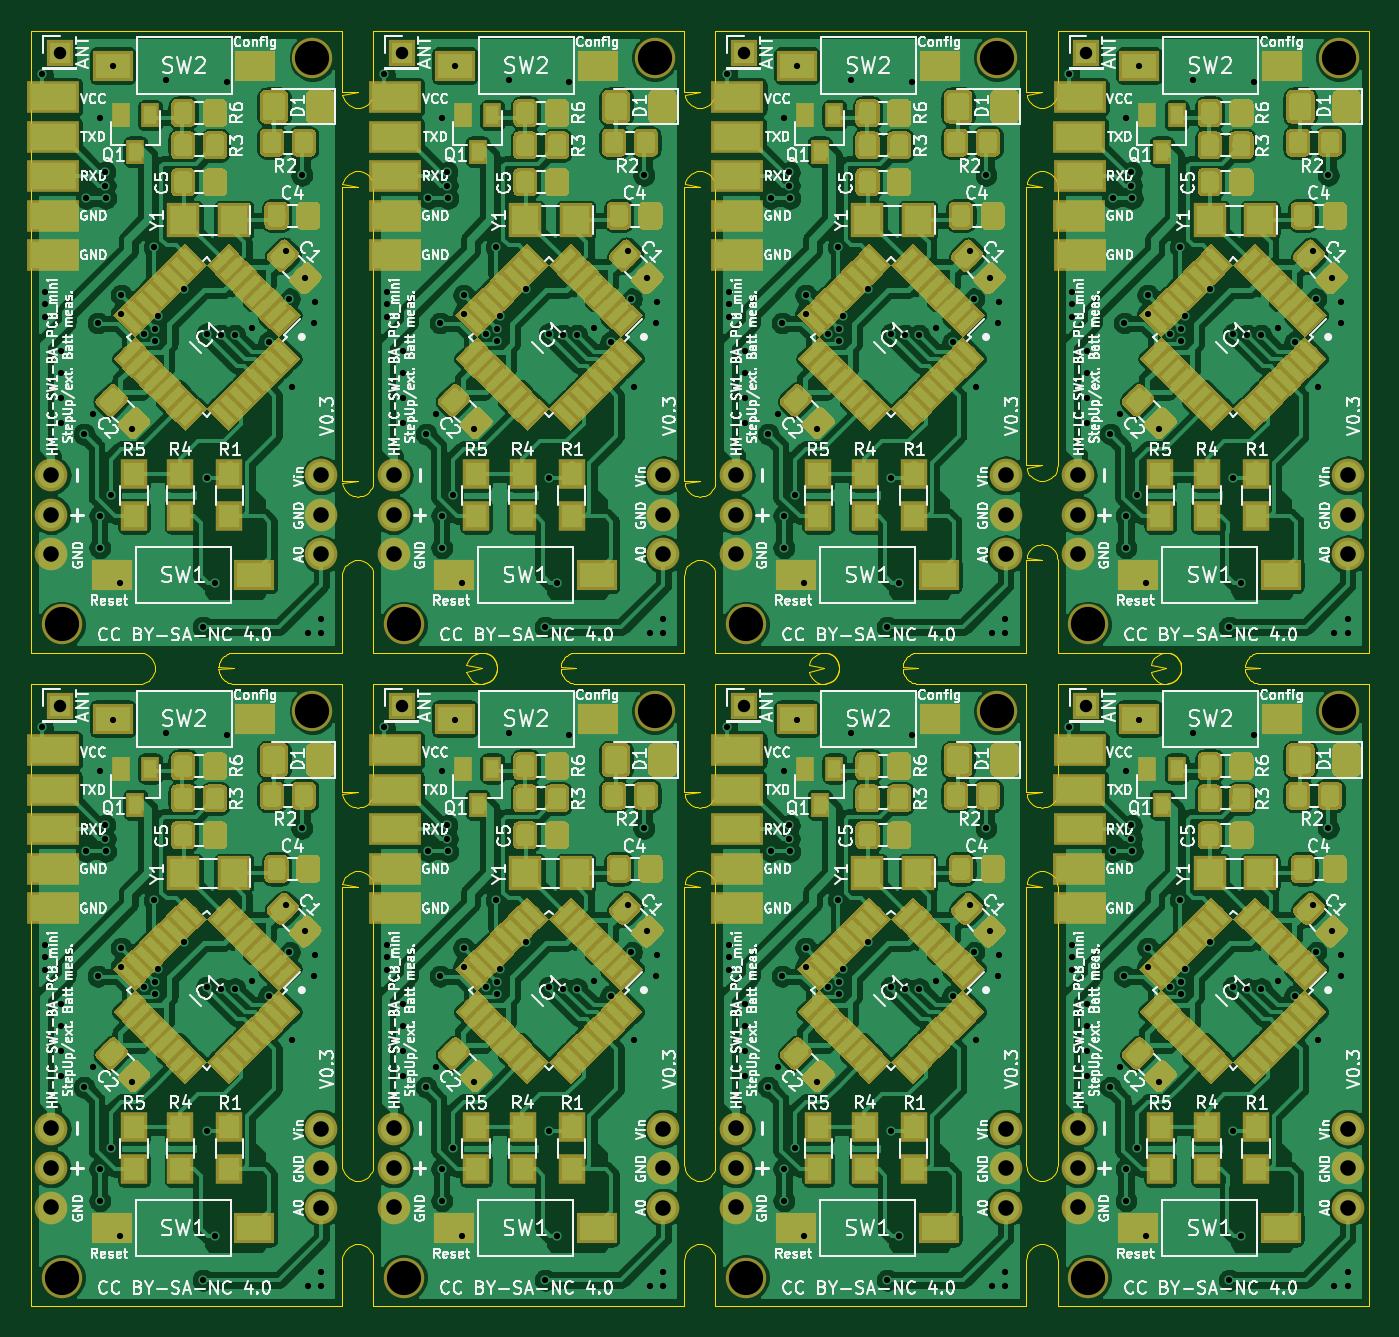
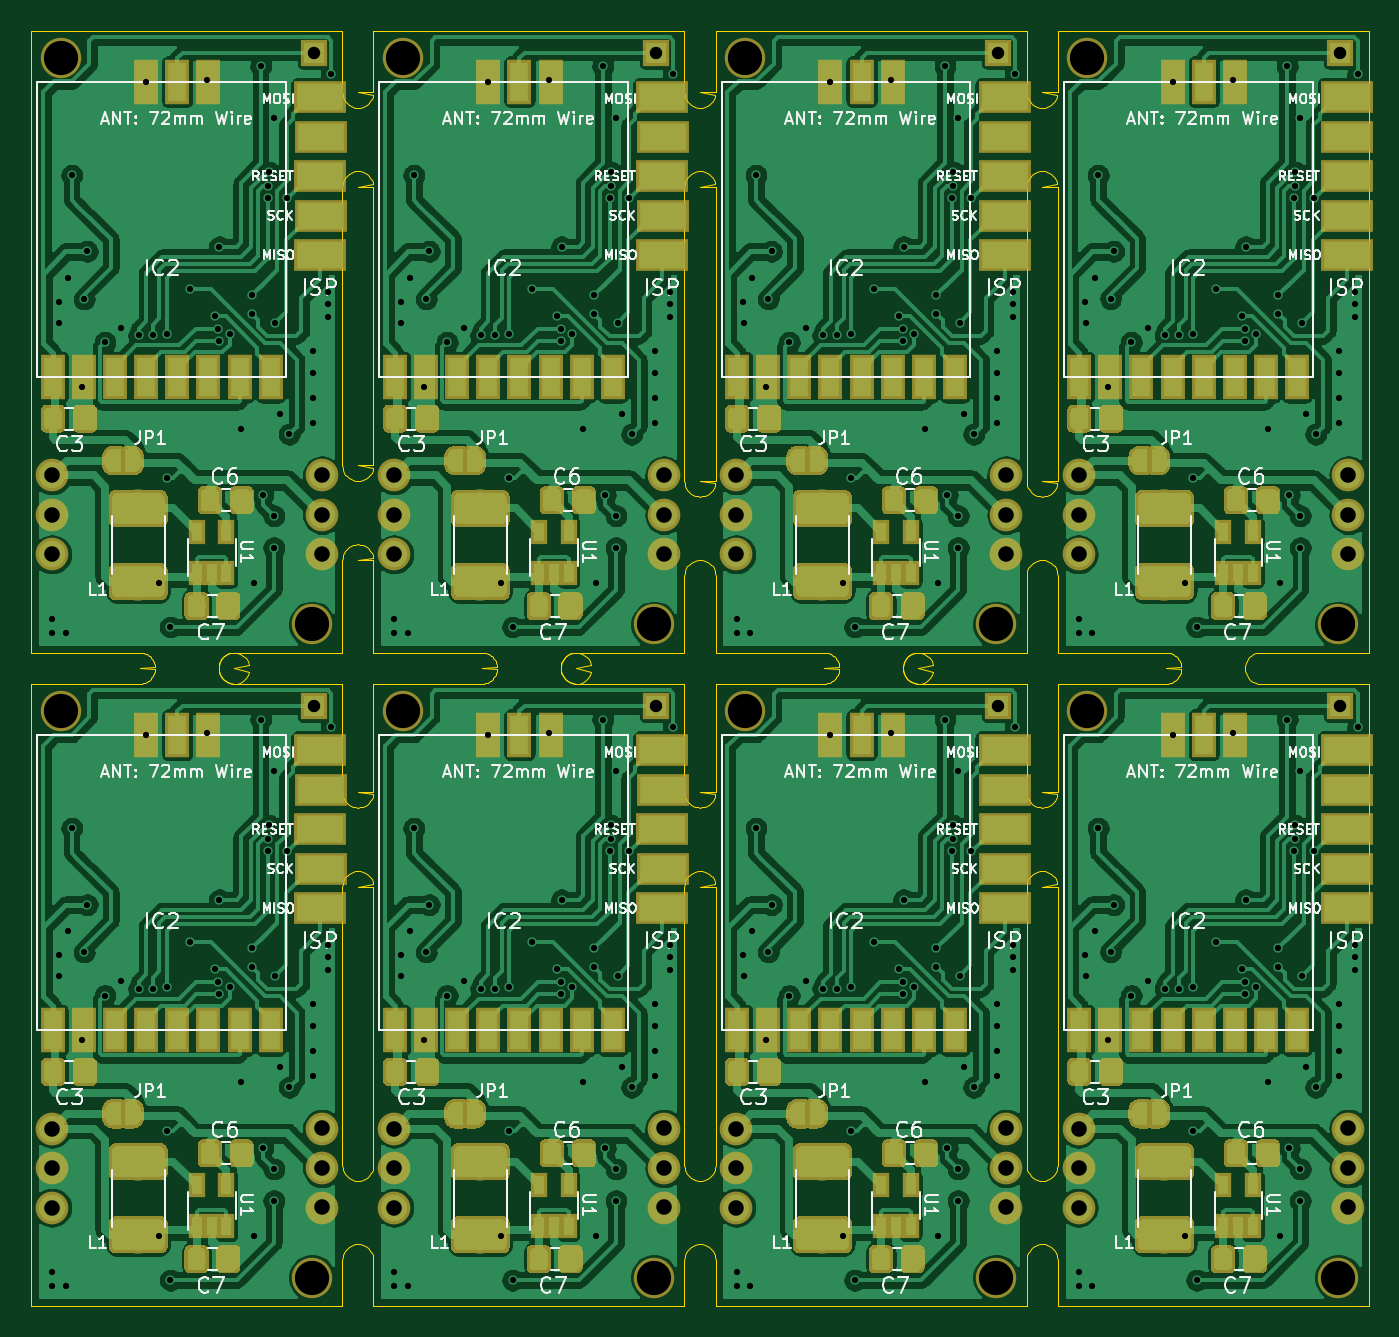
Circuit board: 8 layer files. Board 86.0 x 82.0 mm.
- outline: combined.GKO (20516 bytes)
- drill: combined.drl (7158 bytes)
- bottom_copper: combined.gbl (624448 bytes)
- bottom_silk: combined.gbo (111974 bytes)
- bottom_mask: combined.gbs (175824 bytes)
- top_copper: combined.gtl (1012408 bytes)
- top_silk: combined.gto (333785 bytes)
- top_mask: combined.gts (315396 bytes)

=== outline: combined.GKO (20516 bytes, source omitted) ===
=== drill: combined.drl ===
%
M48
METRIC,000.000
T01C0.40
T02C0.80
T03C1.00
T04C2.20
%
T01
X000713Y037192
X000898Y023199
X000898Y022399
X000898Y021599
X001899Y019399
X001899Y017999
X001899Y016399
X001899Y014799
X003400Y014050
X003542Y029216
X004000Y015350
X004299Y021200
X004398Y034400
X004398Y008800
X004398Y006750
X004736Y030898
X004751Y030029
X004795Y029216
X005099Y010148
X005242Y037700
X005699Y004499
X005801Y023001
X005801Y021799
X006499Y014400
X007225Y020491
X007899Y026100
X007934Y020019
X007965Y020816
X008173Y021639
X008699Y036801
X009806Y023364
X011051Y001649
X011300Y020499
X011300Y011213
X011800Y004499
X012199Y020400
X012610Y036717
X013100Y020400
X014200Y020900
X015262Y019953
X016400Y025800
X016601Y022749
X016750Y017100
X017401Y030699
X017624Y024075
X017799Y001251
X018198Y021200
X018224Y022549
X018650Y002150
X018650Y001251
X000713Y079192
X000898Y065199
X000898Y064399
X000898Y063599
X001899Y061399
X001899Y059999
X001899Y058399
X001899Y056799
X003400Y056050
X003542Y071216
X004000Y057350
X004299Y063200
X004398Y076400
X004398Y050800
X004398Y048750
X004736Y072898
X004751Y072029
X004795Y071216
X005099Y052148
X005242Y079700
X005699Y046499
X005801Y065001
X005801Y063799
X006499Y056400
X007225Y062491
X007899Y068100
X007934Y062019
X007965Y062816
X008173Y063639
X008699Y078801
X009806Y065364
X011051Y043649
X011300Y062499
X011300Y053213
X011800Y046499
X012199Y062400
X012610Y078717
X013100Y062400
X014200Y062900
X015262Y061953
X016400Y067800
X016601Y064748
X016750Y059100
X017401Y072699
X017624Y066075
X017799Y043251
X018198Y063200
X018224Y064549
X018650Y044150
X018650Y043251
X022713Y037192
X022898Y023199
X022898Y022399
X022898Y021599
X023899Y019399
X023899Y017999
X023899Y016399
X023899Y014799
X025400Y014050
X025542Y029216
X026000Y015350
X026299Y021200
X026398Y034400
X026398Y008800
X026398Y006750
X026736Y030898
X026751Y030029
X026795Y029216
X027099Y010148
X027242Y037700
X027699Y004499
X027801Y023001
X027801Y021799
X028499Y014400
X029225Y020491
X029899Y026100
X029934Y020019
X029965Y020816
X030173Y021639
X030699Y036801
X031806Y023364
X033051Y001649
X033300Y020499
X033300Y011213
X033800Y004499
X034199Y020400
X034610Y036717
X035100Y020400
X036200Y020900
X037262Y019953
X038400Y025800
X038601Y022749
X038750Y017100
X039401Y030699
X039624Y024075
X039799Y001251
X040198Y021200
X040224Y022549
X040650Y002150
X040650Y001251
X044713Y037192
X044898Y023199
X044898Y022399
X044898Y021599
X045899Y019399
X045899Y017999
X045899Y016399
X045899Y014799
X047400Y014050
X047542Y029216
X048000Y015350
X048299Y021200
X048398Y034400
X048398Y008800
X048398Y006750
X048736Y030898
X048751Y030029
X048795Y029216
X049099Y010148
X049242Y037700
X049699Y004499
X049801Y023001
X049801Y021799
X050499Y014400
X051225Y020491
X051899Y026100
X051934Y020019
X051965Y020816
X052173Y021639
X052699Y036801
X053806Y023364
X055051Y001649
X055300Y020499
X055300Y011213
X055800Y004499
X056199Y020400
X056610Y036717
X057100Y020400
X058200Y020900
X059262Y019953
X060400Y025800
X060601Y022749
X060750Y017100
X061401Y030699
X061624Y024075
X061799Y001251
X062198Y021200
X062224Y022549
X062650Y002150
X062650Y001251
X066713Y037192
X066898Y023199
X066898Y022399
X066898Y021599
X067899Y019399
X067899Y017999
X067899Y016399
X067899Y014799
X069400Y014050
X069542Y029216
X070000Y015350
X070299Y021200
X070398Y034400
X070398Y008800
X070398Y006750
X070736Y030898
X070751Y030029
X070795Y029216
X071099Y010148
X071242Y037700
X071699Y004499
X071801Y023001
X071801Y021799
X072499Y014400
X073225Y020491
X073899Y026100
X073934Y020019
X073965Y020816
X074173Y021639
X074699Y036801
X075806Y023364
X077051Y001649
X077300Y020499
X077300Y011213
X077800Y004499
X078199Y020400
X078610Y036717
X079100Y020400
X080200Y020900
X081262Y019953
X082400Y025800
X082601Y022749
X082750Y017100
X083401Y030699
X083624Y024075
X083799Y001251
X084198Y021200
X084224Y022549
X084650Y002150
X084650Y001251
X022713Y079192
X022898Y065199
X022898Y064399
X022898Y063599
X023899Y061399
X023899Y059999
X023899Y058399
X023899Y056799
X025400Y056050
X025542Y071216
X026000Y057350
X026299Y063200
X026398Y076400
X026398Y050800
X026398Y048750
X026736Y072898
X026751Y072029
X026795Y071216
X027099Y052148
X027242Y079700
X027699Y046499
X027801Y065001
X027801Y063799
X028499Y056400
X029225Y062491
X029899Y068100
X029934Y062019
X029965Y062816
X030173Y063639
X030699Y078801
X031806Y065364
X033051Y043649
X033300Y062499
X033300Y053213
X033800Y046499
X034199Y062400
X034610Y078717
X035100Y062400
X036200Y062900
X037262Y061953
X038400Y067800
X038601Y064748
X038750Y059100
X039401Y072699
X039624Y066075
X039799Y043251
X040198Y063200
X040224Y064549
X040650Y044150
X040650Y043251
X044713Y079192
X044898Y065199
X044898Y064399
X044898Y063599
X045899Y061399
X045899Y059999
X045899Y058399
X045899Y056799
X047400Y056050
X047542Y071216
X048000Y057350
X048299Y063200
X048398Y076400
X048398Y050800
X048398Y048750
X048736Y072898
X048751Y072029
X048795Y071216
X049099Y052148
X049242Y079700
X049699Y046499
X049801Y065001
X049801Y063799
X050499Y056400
X051225Y062491
X051899Y068100
X051934Y062019
X051965Y062816
X052173Y063639
X052699Y078801
X053806Y065364
X055051Y043649
X055300Y062499
X055300Y053213
X055800Y046499
X056199Y062400
X056610Y078717
X057100Y062400
X058200Y062900
X059262Y061953
X060400Y067800
X060601Y064748
X060750Y059100
X061401Y072699
X061624Y066075
X061799Y043251
X062198Y063200
X062224Y064549
X062650Y044150
X062650Y043251
X066713Y079192
X066898Y065199
X066898Y064399
X066898Y063599
X067899Y061399
X067899Y059999
X067899Y058399
X067899Y056799
X069400Y056050
X069542Y071216
X070000Y057350
X070299Y063200
X070398Y076400
X070398Y050800
X070398Y048750
X070736Y072898
X070751Y072029
X070795Y071216
X071099Y052148
X071242Y079700
X071699Y046499
X071801Y065001
X071801Y063799
X072499Y056400
X073225Y062491
X073899Y068100
X073934Y062019
X073965Y062816
X074173Y063639
X074699Y078801
X075806Y065364
X077051Y043649
X077300Y062499
X077300Y053213
X077800Y046499
X078199Y062400
X078610Y078717
X079100Y062400
X080200Y062900
X081262Y061953
X082400Y067800
X082601Y064748
X082750Y059100
X083401Y072699
X083624Y066075
X083799Y043251
X084198Y063200
X084224Y064549
X084650Y044150
X084650Y043251
T02
X001830Y038576
X001830Y080576
X023830Y038576
X045830Y038576
X067830Y038576
X023830Y080576
X045830Y080576
X067830Y080576
T03
X018658Y011398
X018658Y008858
X018658Y006318
X001300Y011401
X001300Y008861
X001300Y006321
X018658Y053398
X018658Y050858
X018658Y048318
X001300Y053401
X001300Y050861
X001300Y048321
X040658Y011398
X040658Y008858
X040658Y006318
X023300Y011401
X023300Y008861
X023300Y006321
X062658Y011398
X062658Y008858
X062658Y006318
X045300Y011401
X045300Y008861
X045300Y006321
X084658Y011398
X084658Y008858
X084658Y006318
X067300Y011401
X067300Y008861
X067300Y006321
X040658Y053398
X040658Y050858
X040658Y048318
X023300Y053401
X023300Y050861
X023300Y048321
X062658Y053398
X062658Y050858
X062658Y048318
X045300Y053401
X045300Y050861
X045300Y048321
X084658Y053398
X084658Y050858
X084658Y048318
X067300Y053401
X067300Y050861
X067300Y048321
T04
X001957Y001810
X018086Y038259
X001957Y043810
X018086Y080259
X023957Y001810
X040086Y038259
X045957Y001810
X062086Y038259
X067957Y001810
X084086Y038259
X023957Y043810
X040086Y080259
X045957Y043810
X062086Y080259
X067957Y043810
X084086Y080259
M30
=== bottom_copper: combined.gbl (624448 bytes, source omitted) ===
=== bottom_silk: combined.gbo (111974 bytes, source omitted) ===
=== bottom_mask: combined.gbs (175824 bytes, source omitted) ===
=== top_copper: combined.gtl (1012408 bytes, source omitted) ===
=== top_silk: combined.gto (333785 bytes, source omitted) ===
=== top_mask: combined.gts (315396 bytes, source omitted) ===
